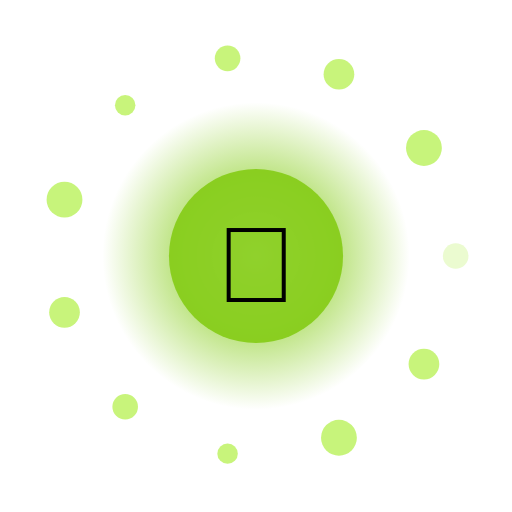
t = 0.00 s
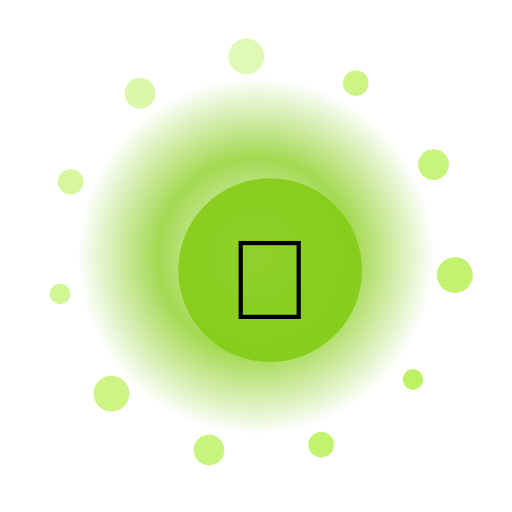
t = 1.50 s
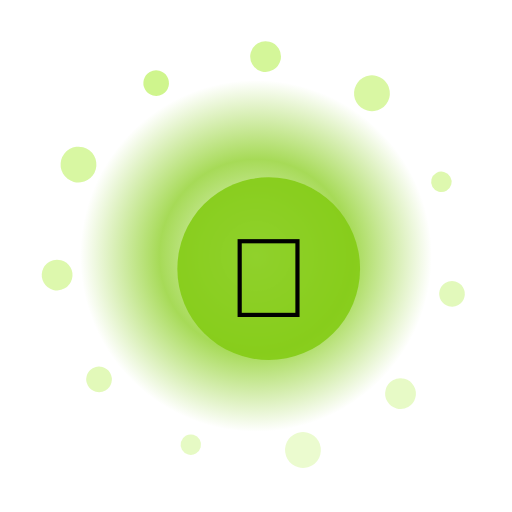
t = 3.00 s
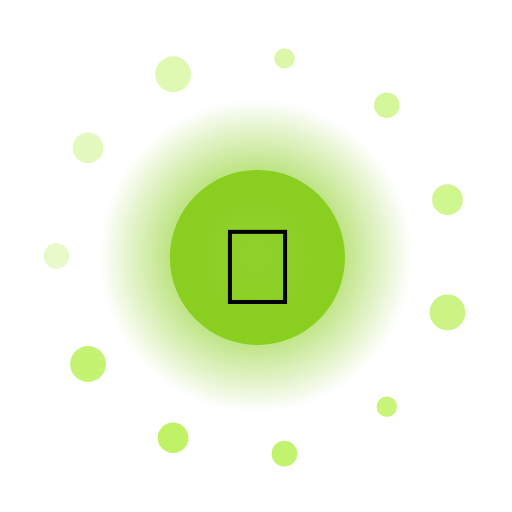
t = 4.50 s
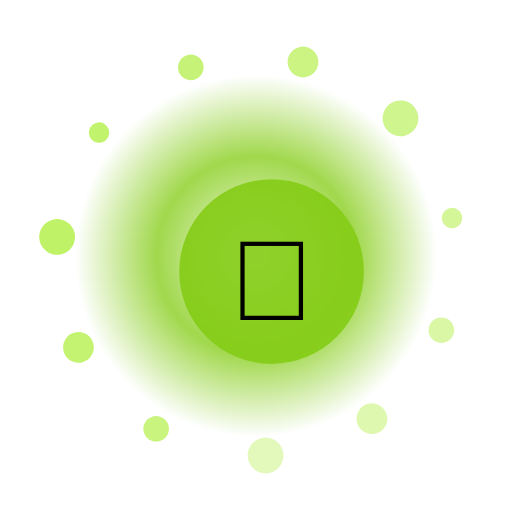
t = 6.00 s
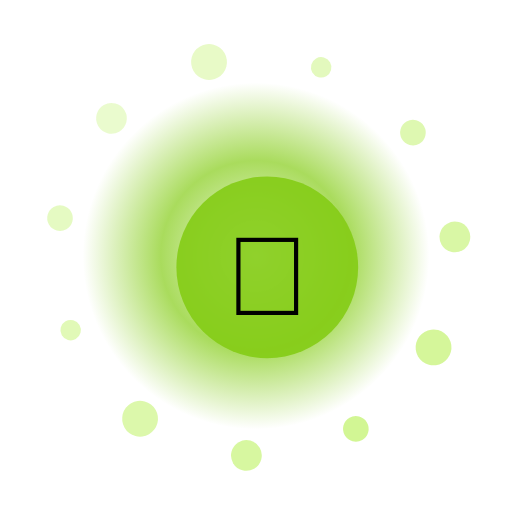
t = 7.50 s

The animated SVG that drew these frames (rendered in a browser with its animation timeline set to each time). Animation: 16 SMIL elements (animate=13,animateTransform=3); one cycle of 9.00 s, repeats indefinitely.

<?xml version="1.0" encoding="UTF-8"?>
<svg xmlns="http://www.w3.org/2000/svg" viewBox="0 0 200 200" width="200" height="200" style="background:transparent">
  <defs>
    <radialGradient id="g253" cx="50%" cy="50%" r="50%">
      <stop offset="0%" stop-color="#FFF" stop-opacity="0.95"/>
      <stop offset="55%" stop-color="#84CC16" stop-opacity="0.85"/>
      <stop offset="100%" stop-color="#84CC16" stop-opacity="0"/>
    </radialGradient>
    <filter id="glow253" x="-50%" y="-50%" width="200%" height="200%">
      <feGaussianBlur stdDeviation="3" result="b"/>
      <feMerge><feMergeNode in="b"/><feMergeNode in="SourceGraphic"/></feMerge>
    </filter>
  </defs>

  <!-- outer rotating rays -->
  <g filter="url(#glow253)">
    <g>
      <rect x="99" y="10" width="2" height="30" fill="#FFF" opacity="0.35" transform="rotate(0 100 100)"/><rect x="99" y="10" width="2" height="30" fill="#FFF" opacity="0.35" transform="rotate(30 100 100)"/><rect x="99" y="10" width="2" height="30" fill="#FFF" opacity="0.35" transform="rotate(60 100 100)"/><rect x="99" y="10" width="2" height="30" fill="#FFF" opacity="0.35" transform="rotate(90 100 100)"/><rect x="99" y="10" width="2" height="30" fill="#FFF" opacity="0.35" transform="rotate(120 100 100)"/><rect x="99" y="10" width="2" height="30" fill="#FFF" opacity="0.35" transform="rotate(150 100 100)"/><rect x="99" y="10" width="2" height="30" fill="#FFF" opacity="0.35" transform="rotate(180 100 100)"/><rect x="99" y="10" width="2" height="30" fill="#FFF" opacity="0.35" transform="rotate(210 100 100)"/><rect x="99" y="10" width="2" height="30" fill="#FFF" opacity="0.35" transform="rotate(240 100 100)"/><rect x="99" y="10" width="2" height="30" fill="#FFF" opacity="0.35" transform="rotate(270 100 100)"/><rect x="99" y="10" width="2" height="30" fill="#FFF" opacity="0.35" transform="rotate(300 100 100)"/><rect x="99" y="10" width="2" height="30" fill="#FFF" opacity="0.35" transform="rotate(330 100 100)"/>
      <animateTransform attributeName="transform" type="rotate" from="0 100 100" to="360 100 100" dur="7.0s" repeatCount="indefinite"/>
    </g>
  </g>

  <!-- pulsing aura -->
  <circle cx="100" cy="100" r="70" fill="url(#g253)">
    <animate attributeName="r" values="60;74;60" dur="2.29s" repeatCount="indefinite"/>
    <animate attributeName="opacity" values="0.6;1;0.6" dur="2.29s" repeatCount="indefinite"/>
  </circle>

  <!-- orbiting particles -->
  <g>
    <circle cx="178.0" cy="100.0" r="5" fill="#BEF264" opacity="0.85"><animate attributeName="opacity" values="0.3;1;0.3" dur="2.29s" begin="0.00s" repeatCount="indefinite"/></circle><circle cx="165.6" cy="142.2" r="6" fill="#BEF264" opacity="0.85"><animate attributeName="opacity" values="0.3;1;0.3" dur="2.29s" begin="0.12s" repeatCount="indefinite"/></circle><circle cx="132.4" cy="171.0" r="7" fill="#BEF264" opacity="0.85"><animate attributeName="opacity" values="0.3;1;0.3" dur="2.29s" begin="0.24s" repeatCount="indefinite"/></circle><circle cx="88.9" cy="177.2" r="4" fill="#BEF264" opacity="0.85"><animate attributeName="opacity" values="0.3;1;0.3" dur="2.29s" begin="0.36s" repeatCount="indefinite"/></circle><circle cx="48.9" cy="158.9" r="5" fill="#BEF264" opacity="0.85"><animate attributeName="opacity" values="0.3;1;0.3" dur="2.29s" begin="0.48s" repeatCount="indefinite"/></circle><circle cx="25.2" cy="122.0" r="6" fill="#BEF264" opacity="0.85"><animate attributeName="opacity" values="0.3;1;0.3" dur="2.29s" begin="0.60s" repeatCount="indefinite"/></circle><circle cx="25.2" cy="78.0" r="7" fill="#BEF264" opacity="0.85"><animate attributeName="opacity" values="0.3;1;0.3" dur="2.29s" begin="0.72s" repeatCount="indefinite"/></circle><circle cx="48.9" cy="41.1" r="4" fill="#BEF264" opacity="0.85"><animate attributeName="opacity" values="0.3;1;0.3" dur="2.29s" begin="0.84s" repeatCount="indefinite"/></circle><circle cx="88.9" cy="22.8" r="5" fill="#BEF264" opacity="0.85"><animate attributeName="opacity" values="0.3;1;0.3" dur="2.29s" begin="0.96s" repeatCount="indefinite"/></circle><circle cx="132.4" cy="29.0" r="6" fill="#BEF264" opacity="0.85"><animate attributeName="opacity" values="0.3;1;0.3" dur="2.29s" begin="1.08s" repeatCount="indefinite"/></circle><circle cx="165.6" cy="57.8" r="7" fill="#BEF264" opacity="0.85"><animate attributeName="opacity" values="0.3;1;0.3" dur="2.29s" begin="1.20s" repeatCount="indefinite"/></circle>
    <animateTransform attributeName="transform" type="rotate" from="0 100 100" to="-360 100 100" dur="9.0s" repeatCount="indefinite"/>
  </g>

  <!-- core glyph -->
  <g>
    <circle cx="100" cy="100" r="34" fill="#84CC16" opacity="0.9"/>
    <text x="100" y="118" text-anchor="middle" font-size="42" font-family="Apple Color Emoji, Segoe UI Emoji, Noto Color Emoji, sans-serif">🎵</text>
    <animateTransform attributeName="transform" type="scale" values="1;1.08;1" dur="2.29s" additive="sum" repeatCount="indefinite"/>
  </g>

  <title>Jalwa Concerto</title>
</svg>
